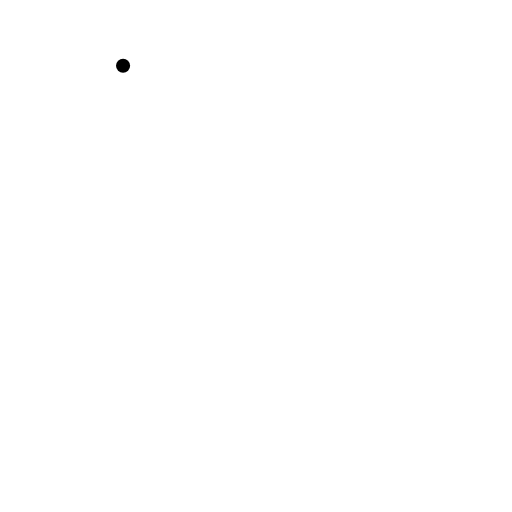
t = 0.00 s
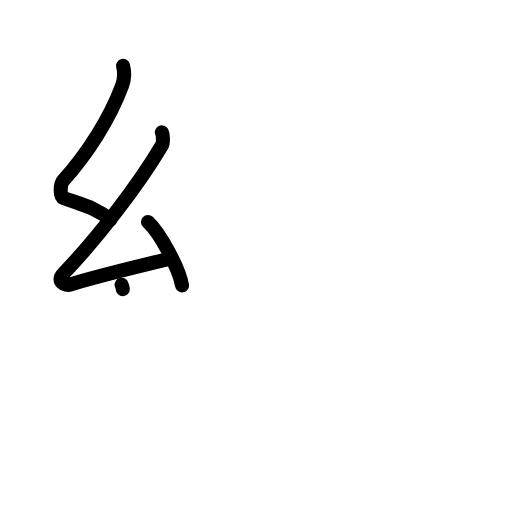
t = 3.13 s
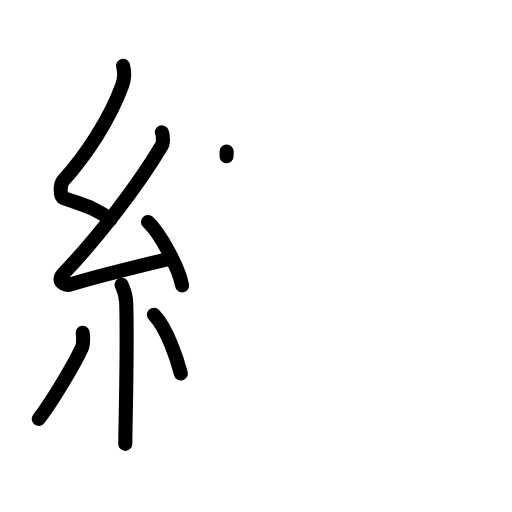
t = 6.13 s
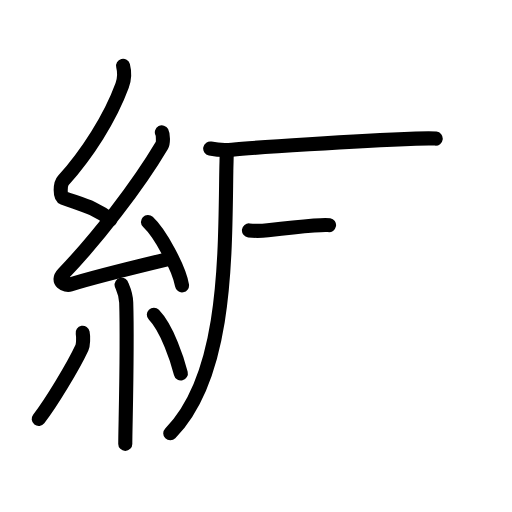
t = 8.92 s
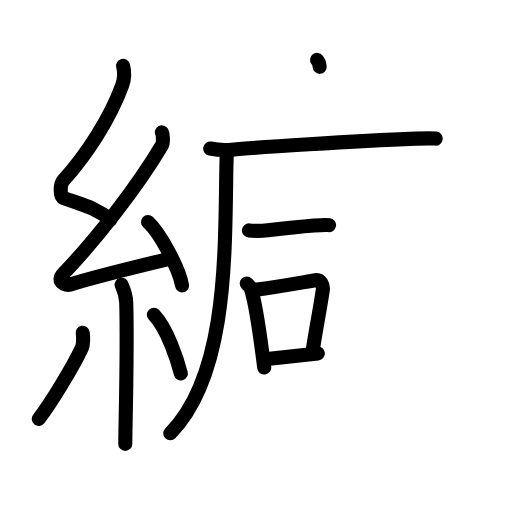
t = 12.08 s
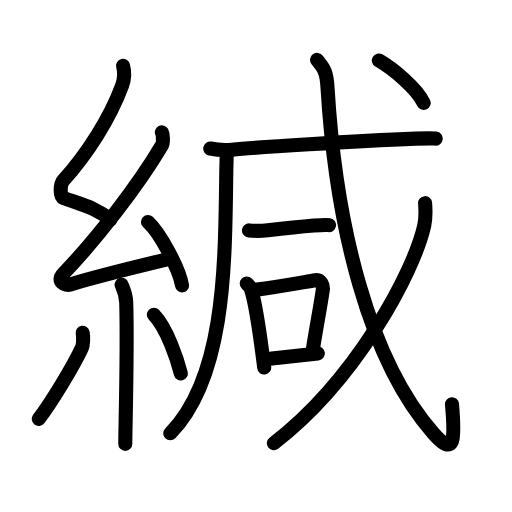
t = 15.00 s

The animated SVG that drew these frames (rendered in a browser with its animation timeline set to each time). Animation: 48 SMIL elements (animate=48); one cycle of 15.00 s.

<?xml version="1.0" encoding="UTF-8"?>
<!--
AniKanjiVG is licensed by CC-BY-SA Paul C. Sommerhoff (https://bitbucket.org/sommerhoff/anikanjivg).
AniKanjiVG uses KanjiVG which is licensed by CC-BY-SA Ulrich Apel (http://kanjivg.tagaini.net).
See also http://creativecommons.org/licenses/by-sa/3.0/
-->
<svg xmlns:kvg='http://kanjivg.tagaini.net' xmlns='http://www.w3.org/2000/svg' width='109' height='109' viewBox='0 0 109 109' style='fill:none;stroke:#000000;stroke-width:3;stroke-linecap:round;stroke-linejoin:round;' id="kvg:kanji_07dd8"><g id="kvg:07dd8" kvg:element="緘"><g id="kvg:07dd8-g1" kvg:element="糸" kvg:position="left" kvg:radical="general"><path id="kvg:07dd8-s1" kvg:type="㇜" d="M26.2,14c0.38,1.47,0.4,2.56-0.19,4.17c-2.6,7.08-7.46,14.61-12.54,20.27c-0.7,0.78-0.76,3.4,0,3.68c4.02,1.47,6.6,1.93,10.04,4.63"><animate attributeName="d" begin="0.0s" dur="0.25s" from="M26.2,14C26.2,14,26.2,14,26.2,14" to="M26.2,14c0.38,1.47,0.4,2.56-0.19,4.17" />
<animate attributeName="d" begin="0.25s" dur="0.25s" from="M26.2,14c0.38,1.47,0.4,2.56-0.19,4.17c0,0,0,0,0,0,0" to="M26.2,14c0.38,1.47,0.4,2.56-0.19,4.17c-2.6,7.08-7.46,14.61-12.54,20.27" />
<animate attributeName="d" begin="0.5s" dur="0.25s" from="M26.2,14c0.38,1.47,0.4,2.56-0.19,4.17c-2.6,7.08-7.46,14.61-12.54,20.27c0,0,0,0,0,0,0" to="M26.2,14c0.38,1.47,0.4,2.56-0.19,4.17c-2.6,7.08-7.46,14.61-12.54,20.27c-0.7,0.78-0.76,3.4,0,3.68" />
<animate attributeName="d" begin="0.75s" dur="0.25s" from="M26.2,14c0.38,1.47,0.4,2.56-0.19,4.17c-2.6,7.08-7.46,14.61-12.54,20.27c-0.7,0.78-0.76,3.4,0,3.68c0,0,0,0,0,0,0" to="M26.2,14c0.38,1.47,0.4,2.56-0.19,4.17c-2.6,7.08-7.46,14.61-12.54,20.27c-0.7,0.78-0.76,3.4,0,3.68c4.02,1.47,6.6,1.93,10.04,4.63" />
</path>
<path id="kvg:07dd8-s2" kvg:type="㇜" d="M34.46,28.18c0.27,0.52,0.33,2.21,0,2.77c-5.18,8.73-13.83,19.88-20.96,27.29c-1.63,1.7,0.41,2.67,1.47,2.33c4.46-1.45,15.06-4.03,20.79-5.41"><animate attributeName="d" begin="1.0s" dur="0.25s" from="M34.46,28.18C34.46,28.18,34.46,28.18,34.46,28.18" to="M34.46,28.18c0.27,0.52,0.33,2.21,0,2.77" />
<animate attributeName="d" begin="1.25s" dur="0.25s" from="M34.46,28.18c0.27,0.52,0.33,2.21,0,2.77c0,0,0,0,0,0,0" to="M34.46,28.18c0.27,0.52,0.33,2.21,0,2.77c-5.18,8.73-13.83,19.88-20.96,27.29" />
<animate attributeName="d" begin="1.5s" dur="0.25s" from="M34.46,28.18c0.27,0.52,0.33,2.21,0,2.77c-5.18,8.73-13.83,19.88-20.96,27.29c0,0,0,0,0,0,0" to="M34.46,28.18c0.27,0.52,0.33,2.21,0,2.77c-5.18,8.73-13.83,19.88-20.96,27.29c-1.63,1.7,0.41,2.67,1.47,2.33" />
<animate attributeName="d" begin="1.75s" dur="0.25s" from="M34.46,28.18c0.27,0.52,0.33,2.21,0,2.77c-5.18,8.73-13.83,19.88-20.96,27.29c-1.63,1.7,0.41,2.67,1.47,2.33c0,0,0,0,0,0,0" to="M34.46,28.18c0.27,0.52,0.33,2.21,0,2.77c-5.18,8.73-13.83,19.88-20.96,27.29c-1.63,1.7,0.41,2.67,1.47,2.33c4.46-1.45,15.06-4.03,20.79-5.41" />
<animate attributeName="d" begin="0s" dur="1.0s" from="M-100,-100" to="M-100,-100" />
</path>
<path id="kvg:07dd8-s3" kvg:type="㇔" d="M31.5,47.25c2.56,2.38,6.61,9.79,7.25,13.5"><animate attributeName="d" begin="2.0s" dur="1.0s" from="M31.5,47.25C31.5,47.25,31.5,47.25,31.5,47.25" to="M31.5,47.25c2.56,2.38,6.61,9.79,7.25,13.5" />
<animate attributeName="d" begin="0s" dur="2.0s" from="M-100,-100" to="M-100,-100" />
</path>
<path id="kvg:07dd8-s4" kvg:type="㇑" d="M25.89,60.62c0.07,0.33,0.91,1.71,0.98,3.79c0.31,10-0.2,26.68-0.2,30.09"><animate attributeName="d" begin="3.0s" dur="0.5s" from="M25.89,60.62C25.89,60.62,25.89,60.62,25.89,60.62" to="M25.89,60.62c0.07,0.33,0.91,1.71,0.98,3.79" />
<animate attributeName="d" begin="3.5s" dur="0.5s" from="M25.89,60.62c0.07,0.33,0.91,1.71,0.98,3.79c0,0,0,0,0,0,0" to="M25.89,60.62c0.07,0.33,0.91,1.71,0.98,3.79c0.31,10-0.2,26.68-0.2,30.09" />
<animate attributeName="d" begin="0s" dur="3.0s" from="M-100,-100" to="M-100,-100" />
</path>
<path id="kvg:07dd8-s5" kvg:type="㇒" d="M17.6,70.85c0.16,0.86,0.13,2.55-0.16,3.17c-1.87,4.01-6.55,11.73-9.2,15.17"><animate attributeName="d" begin="4.0s" dur="0.5s" from="M17.6,70.85C17.6,70.85,17.6,70.85,17.6,70.85" to="M17.6,70.85c0.16,0.86,0.13,2.55-0.16,3.17" />
<animate attributeName="d" begin="4.5s" dur="0.5s" from="M17.6,70.85c0.16,0.86,0.13,2.55-0.16,3.17c0,0,0,0,0,0,0" to="M17.6,70.85c0.16,0.86,0.13,2.55-0.16,3.17c-1.87,4.01-6.55,11.73-9.2,15.17" />
<animate attributeName="d" begin="0s" dur="4.0s" from="M-100,-100" to="M-100,-100" />
</path>
<path id="kvg:07dd8-s6" kvg:type="㇔" d="M32.75,67c2.87,2.96,5.08,9.82,5.75,12.5"><animate attributeName="d" begin="5.0s" dur="1.0s" from="M32.75,67C32.75,67,32.75,67,32.75,67" to="M32.75,67c2.87,2.96,5.08,9.82,5.75,12.5" />
<animate attributeName="d" begin="0s" dur="5.0s" from="M-100,-100" to="M-100,-100" />
</path>
</g>
<g id="kvg:07dd8-g2" kvg:element="咸" kvg:position="right"><g id="kvg:07dd8-g3" kvg:element="戍" kvg:part="1" kvg:variant="true" kvg:original="戌"><g id="kvg:07dd8-g4" kvg:element="厂" kvg:part="1"><path id="kvg:07dd8-s7" kvg:type="㇒" d="M48.25,32.25c0.03,1.39-0.04,2.09-0.07,4.1C47.89,55.08,48.25,80,36.25,92.25"><animate attributeName="d" begin="6.0s" dur="0.5s" from="M48.25,32.25C48.25,32.25,48.25,32.25,48.25,32.25" to="M48.25,32.25c0.03,1.39-0.04,2.09-0.07,4.1" />
<animate attributeName="d" begin="6.5s" dur="0.5s" from="M48.25,32.25c0.03,1.39-0.04,2.09-0.07,4.1c0,0,0,0,0,0,0" to="M48.25,32.25c0.03,1.39-0.04,2.09-0.07,4.1C47.89,55.08,48.25,80,36.25,92.25" />
<animate attributeName="d" begin="0s" dur="6.0s" from="M-100,-100" to="M-100,-100" />
</path>
</g>
<g id="kvg:07dd8-g5" kvg:element="戈" kvg:part="1"><g id="kvg:07dd8-g6" kvg:element="弋" kvg:part="1"><g id="kvg:07dd8-g7" kvg:element="厂" kvg:part="2"><path id="kvg:07dd8-s8" kvg:type="㇐" d="M44.75,31.62c1.21,0.24,3.44,0.36,4.63,0.24c4.89-0.47,25.78-1.81,39.15-2.34c2.01-0.08,3.22-0.13,4.23-0.01"><animate attributeName="d" begin="7.0s" dur="0.3333333333333333s" from="M44.75,31.62C44.75,31.62,44.75,31.62,44.75,31.62" to="M44.75,31.62c1.21,0.24,3.44,0.36,4.63,0.24" />
<animate attributeName="d" begin="7.333333333333333s" dur="0.3333333333333333s" from="M44.75,31.62c1.21,0.24,3.44,0.36,4.63,0.24c0,0,0,0,0,0,0" to="M44.75,31.62c1.21,0.24,3.44,0.36,4.63,0.24c4.89-0.47,25.78-1.81,39.15-2.34" />
<animate attributeName="d" begin="7.666666666666667s" dur="0.3333333333333333s" from="M44.75,31.62c1.21,0.24,3.44,0.36,4.63,0.24c4.89-0.47,25.78-1.81,39.15-2.34c0,0,0,0,0,0,0" to="M44.75,31.62c1.21,0.24,3.44,0.36,4.63,0.24c4.89-0.47,25.78-1.81,39.15-2.34c2.01-0.08,3.22-0.13,4.23-0.01" />
<animate attributeName="d" begin="0s" dur="7.0s" from="M-100,-100" to="M-100,-100" />
</path>
</g>
</g>
<g id="kvg:07dd8-g8" kvg:element="一"><path id="kvg:07dd8-s9" kvg:type="㇐" d="M53,49.05c1.33,0.15,3.2,0.06,4.02-0.04c2.89-0.33,7.19-0.78,9.83-1c1.35-0.11,2.52-0.2,3.2-0.08"><animate attributeName="d" begin="8.0s" dur="0.3333333333333333s" from="M53,49.05C53,49.05,53,49.05,53,49.05" to="M53,49.05c1.33,0.15,3.2,0.06,4.02-0.04" />
<animate attributeName="d" begin="8.333333333333334s" dur="0.3333333333333333s" from="M53,49.05c1.33,0.15,3.2,0.06,4.02-0.04c0,0,0,0,0,0,0" to="M53,49.05c1.33,0.15,3.2,0.06,4.02-0.04c2.89-0.33,7.19-0.78,9.83-1" />
<animate attributeName="d" begin="8.666666666666666s" dur="0.3333333333333333s" from="M53,49.05c1.33,0.15,3.2,0.06,4.02-0.04c2.89-0.33,7.19-0.78,9.83-1c0,0,0,0,0,0,0" to="M53,49.05c1.33,0.15,3.2,0.06,4.02-0.04c2.89-0.33,7.19-0.78,9.83-1c1.35-0.11,2.52-0.2,3.2-0.08" />
<animate attributeName="d" begin="0s" dur="8.0s" from="M-100,-100" to="M-100,-100" />
</path>
</g>
</g>
</g>
<g id="kvg:07dd8-g9" kvg:element="口"><path id="kvg:07dd8-s10" kvg:type="㇑" d="M52.53,60.36c0.35,0.35,0.71,0.64,0.86,1.08c1.21,3.47,2.04,10.59,2.86,16.81"><animate attributeName="d" begin="9.0s" dur="0.5s" from="M52.53,60.36C52.53,60.36,52.53,60.36,52.53,60.36" to="M52.53,60.36c0.35,0.35,0.71,0.64,0.86,1.08" />
<animate attributeName="d" begin="9.5s" dur="0.5s" from="M52.53,60.36c0.35,0.35,0.71,0.64,0.86,1.08c0,0,0,0,0,0,0" to="M52.53,60.36c0.35,0.35,0.71,0.64,0.86,1.08c1.21,3.47,2.04,10.59,2.86,16.81" />
<animate attributeName="d" begin="0s" dur="9.0s" from="M-100,-100" to="M-100,-100" />
</path>
<path id="kvg:07dd8-s11" kvg:type="㇕b" d="M54.11,61.72c5.64-0.72,10.16-1.59,13.07-2.07c1.06-0.18,1.7,1.05,1.54,2.08c-0.63,4.29-1.2,6.8-2.13,12.74"><animate attributeName="d" begin="10.0s" dur="0.3333333333333333s" from="M54.11,61.72C54.11,61.72,54.11,61.72,54.11,61.72" to="M54.11,61.72c5.64-0.72,10.16-1.59,13.07-2.07" />
<animate attributeName="d" begin="10.333333333333334s" dur="0.3333333333333333s" from="M54.11,61.72c5.64-0.72,10.16-1.59,13.07-2.07c0,0,0,0,0,0,0" to="M54.11,61.72c5.64-0.72,10.16-1.59,13.07-2.07c1.06-0.18,1.7,1.05,1.54,2.08" />
<animate attributeName="d" begin="10.666666666666666s" dur="0.3333333333333333s" from="M54.11,61.72c5.64-0.72,10.16-1.59,13.07-2.07c1.06-0.18,1.7,1.05,1.54,2.08c0,0,0,0,0,0,0" to="M54.11,61.72c5.64-0.72,10.16-1.59,13.07-2.07c1.06-0.18,1.7,1.05,1.54,2.08c-0.63,4.29-1.2,6.8-2.13,12.74" />
<animate attributeName="d" begin="0s" dur="10.0s" from="M-100,-100" to="M-100,-100" />
</path>
<path id="kvg:07dd8-s12" kvg:type="㇐b" d="M57.4,76.37c3.02-0.3,6.12-0.68,10.27-1.13"><animate attributeName="d" begin="11.0s" dur="1.0s" from="M57.4,76.37C57.4,76.37,57.4,76.37,57.4,76.37" to="M57.4,76.37c3.02-0.3,6.12-0.68,10.27-1.13" />
<animate attributeName="d" begin="0s" dur="11.0s" from="M-100,-100" to="M-100,-100" />
</path>
</g>
<g id="kvg:07dd8-g10" kvg:element="戍" kvg:part="2" kvg:variant="true" kvg:original="戌"><g id="kvg:07dd8-g11" kvg:element="戈" kvg:part="2"><g id="kvg:07dd8-g12" kvg:element="弋" kvg:part="2"><path id="kvg:07dd8-s13" kvg:type="㇂" d="M67.5,12.75c1.37,1.73,2.01,2.21,2.23,5.94c1.76,29.21,8.79,58.1,22.61,73.65c4.44,5,4.56,1.38,3.88-6.29"><animate attributeName="d" begin="12.0s" dur="0.3333333333333333s" from="M67.5,12.75C67.5,12.75,67.5,12.75,67.5,12.75" to="M67.5,12.75c1.37,1.73,2.01,2.21,2.23,5.94" />
<animate attributeName="d" begin="12.333333333333334s" dur="0.3333333333333333s" from="M67.5,12.75c1.37,1.73,2.01,2.21,2.23,5.94c0,0,0,0,0,0,0" to="M67.5,12.75c1.37,1.73,2.01,2.21,2.23,5.94c1.76,29.21,8.79,58.1,22.61,73.65" />
<animate attributeName="d" begin="12.666666666666666s" dur="0.3333333333333333s" from="M67.5,12.75c1.37,1.73,2.01,2.21,2.23,5.94c1.76,29.21,8.79,58.1,22.61,73.65c0,0,0,0,0,0,0" to="M67.5,12.75c1.37,1.73,2.01,2.21,2.23,5.94c1.76,29.21,8.79,58.1,22.61,73.65c4.44,5,4.56,1.38,3.88-6.29" />
<animate attributeName="d" begin="0s" dur="12.0s" from="M-100,-100" to="M-100,-100" />
</path>
</g>
<g id="kvg:07dd8-g13" kvg:element="丿"><path id="kvg:07dd8-s14" kvg:type="㇒" d="M90.5,43.25c0.09,1.18,0.19,3.06-0.18,4.76C88.09,58.04,75.77,80.89,58.3,94.37"><animate attributeName="d" begin="13.0s" dur="0.5s" from="M90.5,43.25C90.5,43.25,90.5,43.25,90.5,43.25" to="M90.5,43.25c0.09,1.18,0.19,3.06-0.18,4.76" />
<animate attributeName="d" begin="13.5s" dur="0.5s" from="M90.5,43.25c0.09,1.18,0.19,3.06-0.18,4.76c0,0,0,0,0,0,0" to="M90.5,43.25c0.09,1.18,0.19,3.06-0.18,4.76C88.09,58.04,75.77,80.89,58.3,94.37" />
<animate attributeName="d" begin="0s" dur="13.0s" from="M-100,-100" to="M-100,-100" />
</path>
</g>
<g id="kvg:07dd8-g14" kvg:element="弋" kvg:part="3"><g id="kvg:07dd8-g15" kvg:element="丶"><path id="kvg:07dd8-s15" kvg:type="㇔" d="M80.65,12.87c3.11,1.81,8.1,5.94,9.55,9.04"><animate attributeName="d" begin="14.0s" dur="1.0s" from="M80.65,12.87C80.65,12.87,80.65,12.87,80.65,12.87" to="M80.65,12.87c3.11,1.81,8.1,5.94,9.55,9.04" />
<animate attributeName="d" begin="0s" dur="14.0s" from="M-100,-100" to="M-100,-100" />
</path>
</g>
</g>
</g>
</g>
</g>
</g>
</svg>
